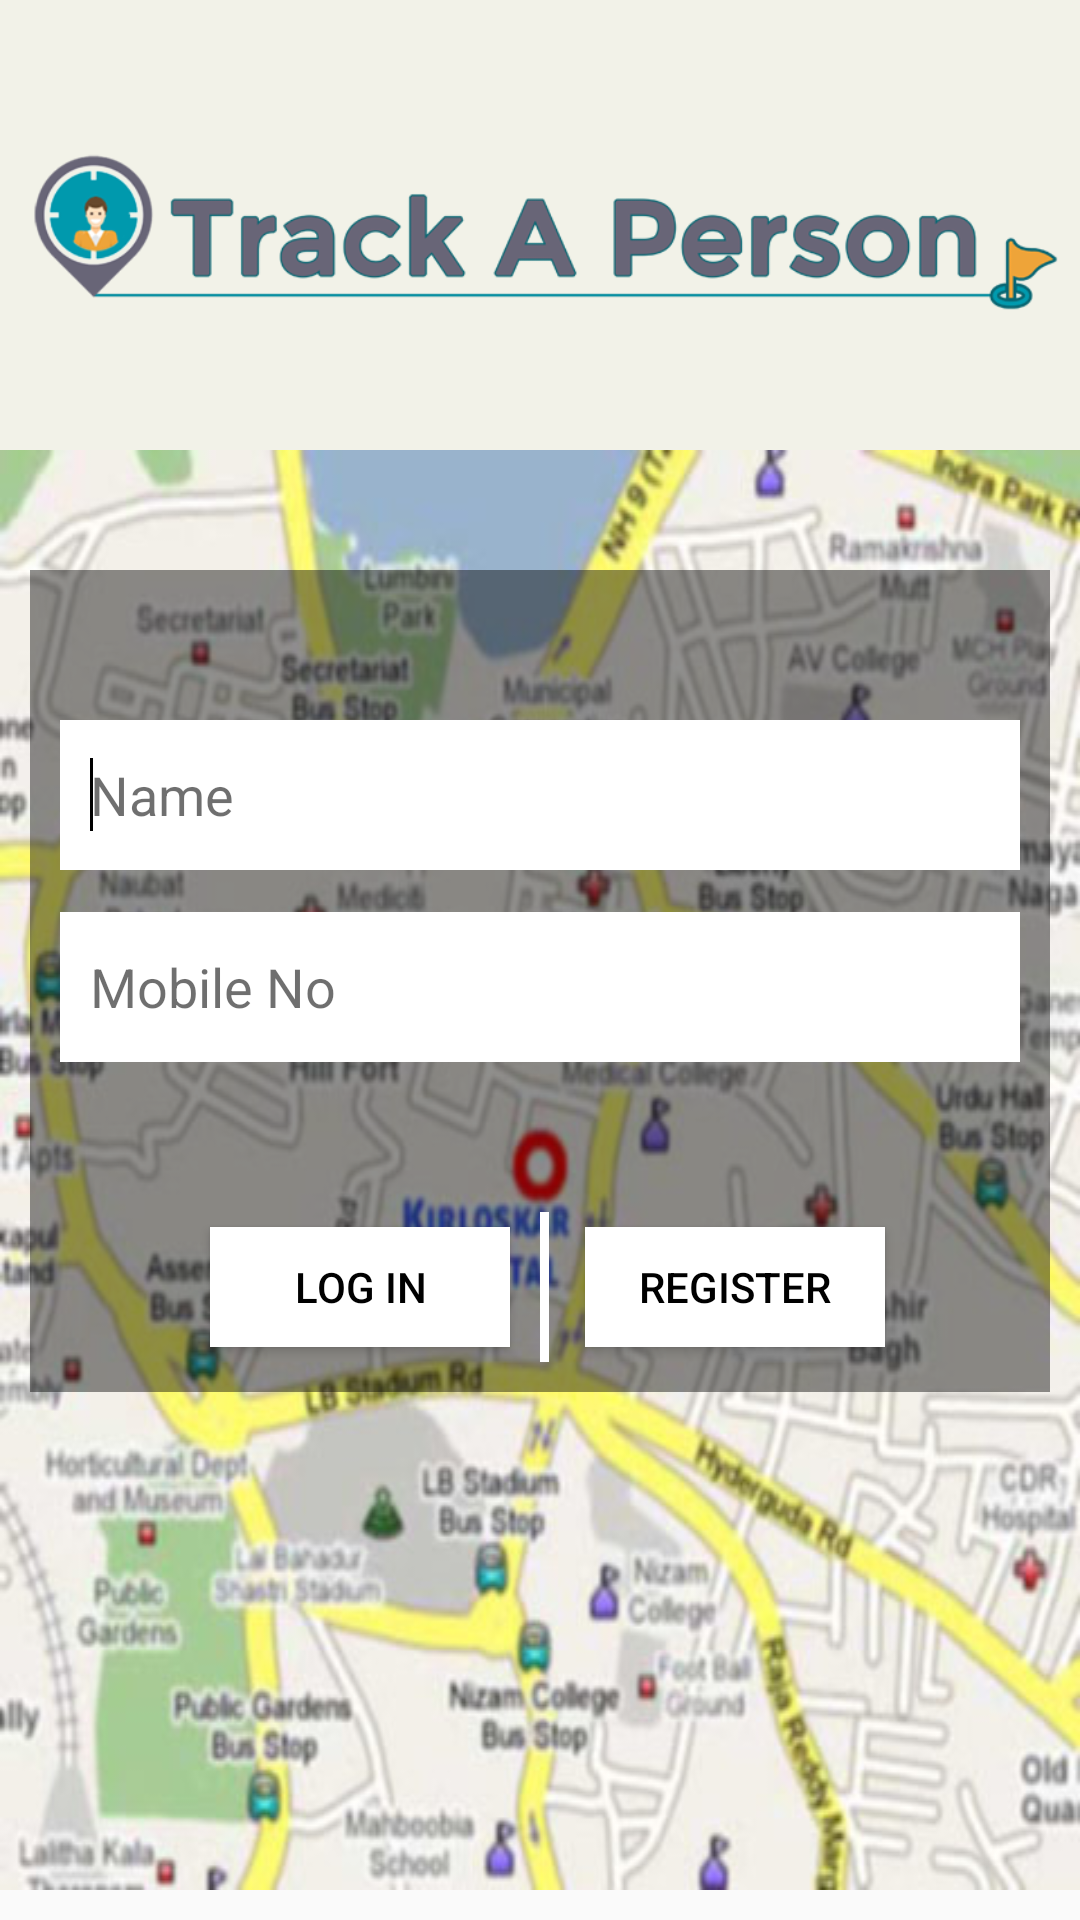

Reconstruct the res/layout file that produces this screen, plus the resources it refers to.
<!-- AndroidManifest.xml: activity theme Theme.AppCompat.Light.NoActionBar -->
<!-- res/layout/activity_main.xml -->
<?xml version="1.0" encoding="utf-8"?>
<ScrollView xmlns:android="http://schemas.android.com/apk/res/android"
    android:layout_width="match_parent"
    android:layout_height="match_parent">
<RelativeLayout
    xmlns:android="http://schemas.android.com/apk/res/android"
    xmlns:tools="http://schemas.android.com/tools"
    android:layout_width="match_parent"
    android:layout_height="match_parent"
    android:orientation="vertical"
    tools:context=".MainActivity">
    <ImageView
        android:layout_width="match_parent"
        android:layout_height="wrap_content"
        android:src="@drawable/trak_logo1"
        android:id="@+id/imgview"
        android:background="#F2F2E8"/>
    <LinearLayout
        android:layout_width="match_parent"
        android:layout_height="match_parent"
        android:layout_below="@+id/imgview"
        android:background="@drawable/route_map">
        <RelativeLayout
            android:layout_width="match_parent"
            android:layout_height="wrap_content"
            android:layout_marginTop="40dp"
            android:layout_marginLeft="10dp"
            android:layout_marginRight="10dp"
            android:gravity="center"
            android:layout_centerHorizontal="true"
            android:background="#70000000">
            <EditText
                android:id="@+id/txtusername"
                android:layout_width="match_parent"
                android:layout_height="50dp"
                android:layout_marginTop="50dp"
                android:layout_marginLeft="10dp"
                android:layout_marginRight="10dp"
                android:background="#fff"
                android:ems="10"
                android:hint="Name"
                android:layout_centerHorizontal="true"
                android:cursorVisible="true"
                android:textCursorDrawable="@drawable/cursor"
                android:padding="10dp"
                android:textColorHint="#90000000"
                android:inputType="text">
                <requestFocus />
            </EditText>
            <EditText
                android:id="@+id/txtmobile"
                android:layout_width="match_parent"
                android:layout_height="50dp"
                android:layout_below="@+id/txtusername"
                android:layout_marginTop="14dp"
                android:background="#fff"
                android:ems="10"
                android:layout_marginLeft="10dp"
                android:layout_marginRight="10dp"
                android:cursorVisible="true"
                android:textCursorDrawable="@drawable/cursor"
                android:hint="Mobile No"
                android:inputType="number"
                android:layout_centerHorizontal="true"
                android:paddingLeft="10dp"
                android:textColorHint="#90000000" />


            <TextView
                android:layout_width="20dp"
                android:layout_height="50dp"
                android:background="@drawable/vertical_line"
                android:layout_below="@+id/txtmobile"
                android:paddingLeft="10dp"
                android:paddingRight="10dp"
                android:id="@+id/line"
                android:layout_centerHorizontal="true"
                android:gravity="center"
                android:layout_marginTop="50dp"
                android:layout_marginBottom="10dp"/>
            <Button
                android:id="@+id/btnlogin"
                android:layout_width="100dp"
                android:layout_height="40dp"
                android:layout_marginLeft="10dp"
                android:layout_below="@+id/txtmobile"
                android:layout_marginTop="55dp"
                android:background="#fff"
                android:text="Log in"
                android:layout_toLeftOf="@+id/line"
                android:gravity="center"
                android:layout_centerHorizontal="true"
                android:textColor="@color/Black" />
            <Button
                android:id="@+id/button1"
                android:layout_width="100dp"
                android:layout_height="40dp"
                android:layout_toRightOf="@+id/line"
                android:gravity="center"
                android:layout_centerHorizontal="true"
                android:layout_marginRight="10dp"
                android:layout_marginLeft="5dp"
                android:layout_below="@+id/txtmobile"
                android:layout_marginTop="55dp"
                android:background="#fff"
                android:text="Register"
                android:textColor="@color/Black" />

        </RelativeLayout>
        </LinearLayout>
</RelativeLayout>
</ScrollView>
<!-- resources referenced by this layout -->
<resources>
  <color name="Black">#ff000000</color>
  <!-- drawable cursor (drawable) -->
  <?xml version="1.0" encoding="utf-8"?>
  <shape xmlns:android="http://schemas.android.com/apk/res/android"
      android:shape="rectangle" >
  
      <solid android:color="#000" />
  
      <size android:width="1dp" />
  
  </shape>
  <!-- drawable route_map: jpg bitmap (drawable, 92251 bytes) -->
  <!-- drawable trak_logo1: png bitmap (drawable, 49949 bytes) -->
  <!-- drawable vertical_line (drawable) -->
  <layer-list xmlns:android="http://schemas.android.com/apk/res/android">
      <item
          android:top="-10dp"
          android:left="10dp"
          android:right="-10dp"
          android:bottom="-10dp">
          <selector >
  
              <item android:state_enabled="true">
                  <shape
                      android:shape="rectangle">
                      <stroke
                          android:width="3dp"
                          android:color="#fff"/>
                  </shape>
              </item>
          </selector>
      </item>
  </layer-list>
</resources>
